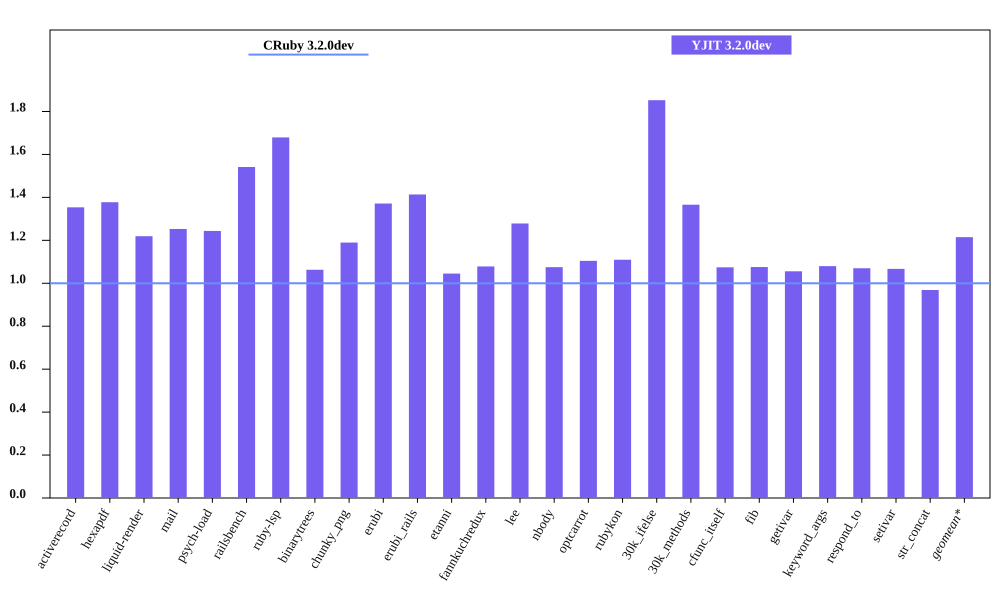

The data file committed next to this chart (first rows):
bench, CRuby 3.2.0dev mem (MiB), YJIT 3.2.0dev mem (MiB), Inline Code, Outlined Code, YJIT Mem overhead
activerecord, 64.48, 87.29, 3, 3
hexapdf, 295.8, 407.4, 2, 2
liquid-render, 31.16, 37.99, 1, 1
mail, 49.14, 61.56, 2, 2
psych-load, 35.99, 44.76, 1, 1
railsbench, 101.9, 157.1, 6, 6
ruby-lsp, 89.95, 151, 6, 6
binarytrees, 29.25, 31.09, 1, 1
chunky_png, 43.93, 52.26, 1, 1
erubi, 66.56, 91.29, 1, 1
erubi_rails, 102.4, 144.8, 5, 5
etanni, 98.88, 103.3, 1, 1
fannkuchredux, 25.02, 26.98, 1, 1
lee, 33.45, 42.76, 1, 1
nbody, 24.94, 26.81, 1, 1
optcarrot, 63.12, 69.71, 1, 1
rubykon, 55.84, 61.95, 1, 1
30k_ifelse, 66.74, 123.6, 6, 6
30k_methods, 58.3, 79.63, 2, 2
cfunc_itself, 24.98, 26.83, 1, 1
fib, 25, 26.89, 1, 1
getivar, 25.2, 26.61, 1, 1
keyword_args, 24.96, 26.96, 1, 1
respond_to, 25.35, 27.12, 1, 1
setivar, 25.12, 26.8, 1, 1
str_concat, 119.7, 115.9, 1, 1
